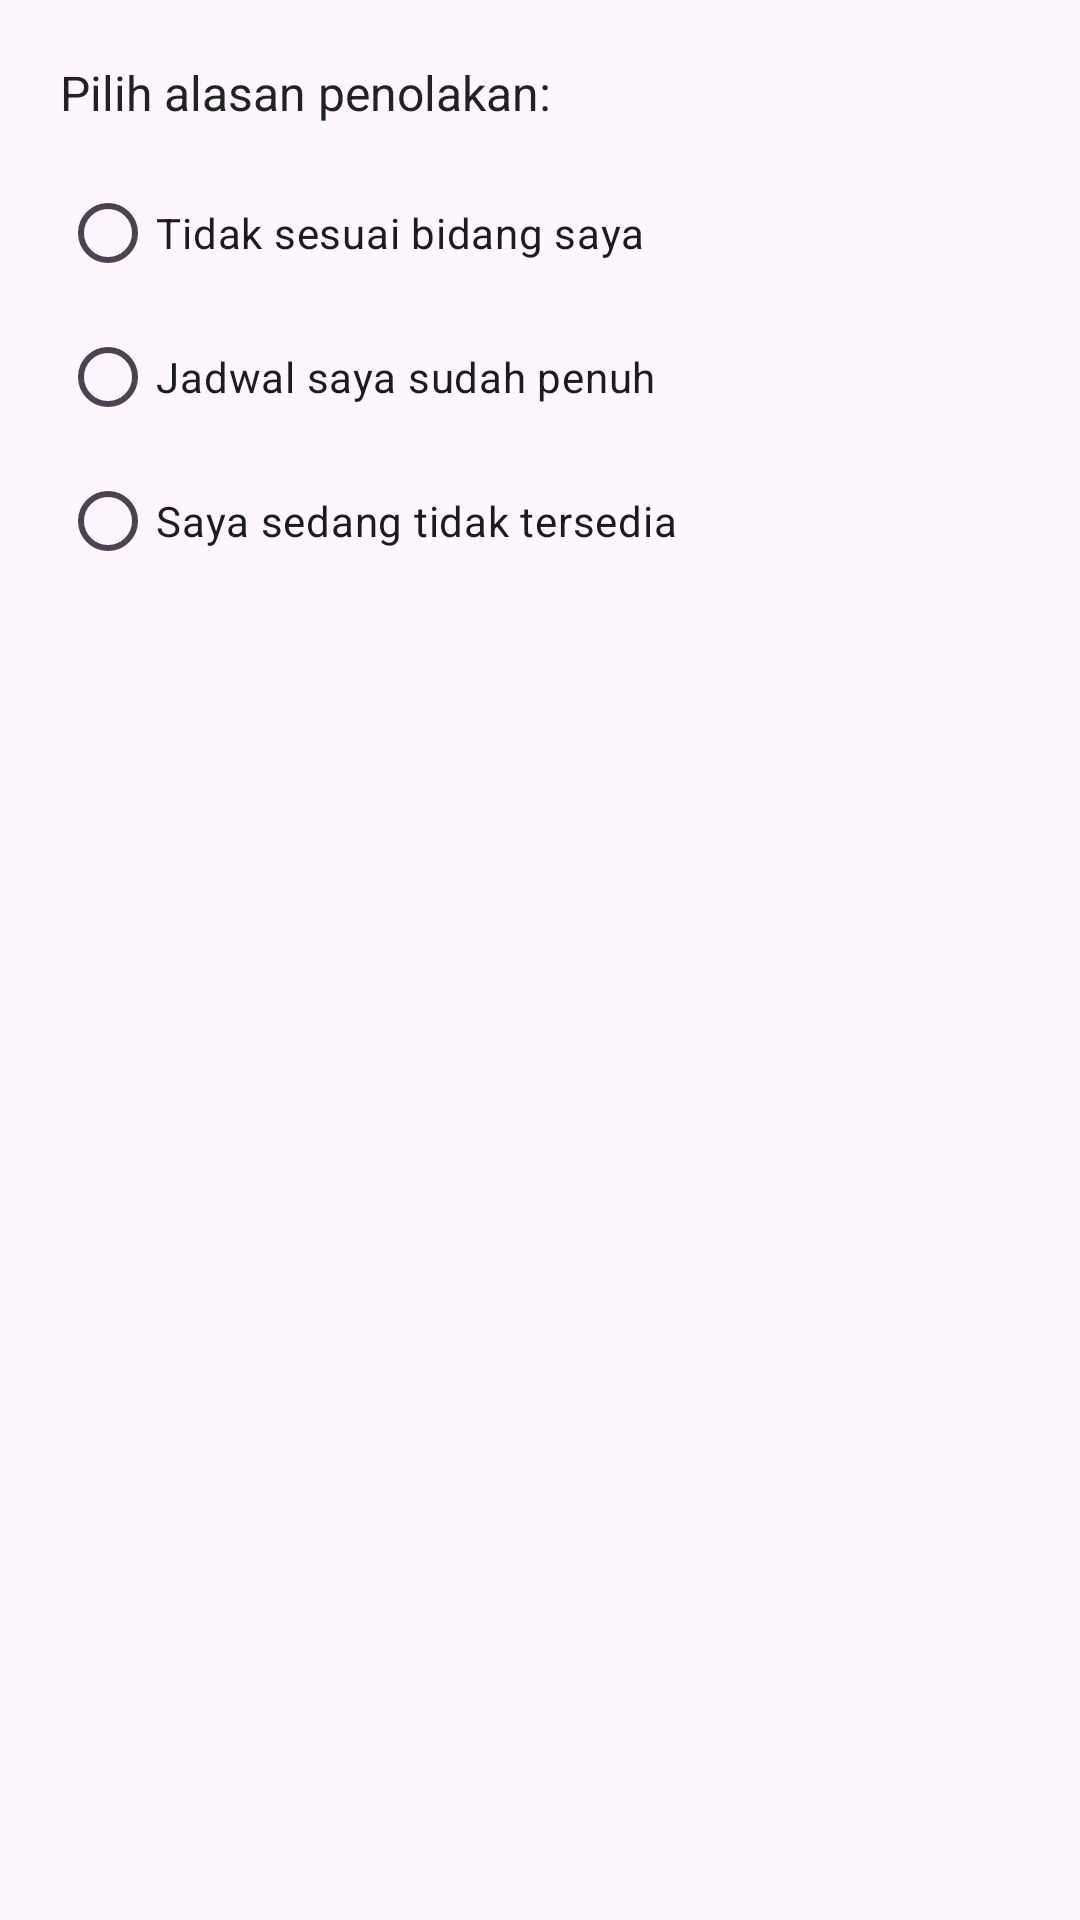

Produce the Android XML layout that renders to this screen, including the resource entries it uses.
<!-- AndroidManifest.xml: application theme Theme.MedEase -->
<!-- res/layout/dialog_reject_reason.xml -->
<?xml version="1.0" encoding="utf-8"?>
<LinearLayout xmlns:android="http://schemas.android.com/apk/res/android"
    android:orientation="vertical"
    android:padding="20dp"
    android:layout_width="match_parent"
    android:layout_height="wrap_content">

    <TextView
        android:layout_width="wrap_content"
        android:layout_height="wrap_content"
        android:text="Pilih alasan penolakan:"
        android:textSize="16sp"
        android:textColor="#222222"
        android:layout_marginBottom="12dp" />

    <RadioGroup
        android:id="@+id/radio_group_reasons"
        android:layout_width="match_parent"
        android:layout_height="wrap_content">

        <RadioButton
            android:id="@+id/rb_not_field"
            android:layout_width="match_parent"
            android:layout_height="wrap_content"
            android:text="Tidak sesuai bidang saya"
            android:buttonTint="#1CB2A8"/>

        <RadioButton
            android:id="@+id/rb_full_schedule"
            android:layout_width="match_parent"
            android:layout_height="wrap_content"
            android:text="Jadwal saya sudah penuh"
            android:buttonTint="#1CB2A8"/>

        <RadioButton
            android:id="@+id/rb_unavailable"
            android:layout_width="match_parent"
            android:layout_height="wrap_content"
            android:text="Saya sedang tidak tersedia"
            android:buttonTint="#1CB2A8"/>
    </RadioGroup>


</LinearLayout>
<!-- resources referenced by this layout -->
<resources>
  <style name="Theme.MedEase" parent="Base.Theme.MedEase" />
  <style name="Base.Theme.MedEase" parent="Theme.Material3.DayNight.NoActionBar">
          
          
      </style>
</resources>
